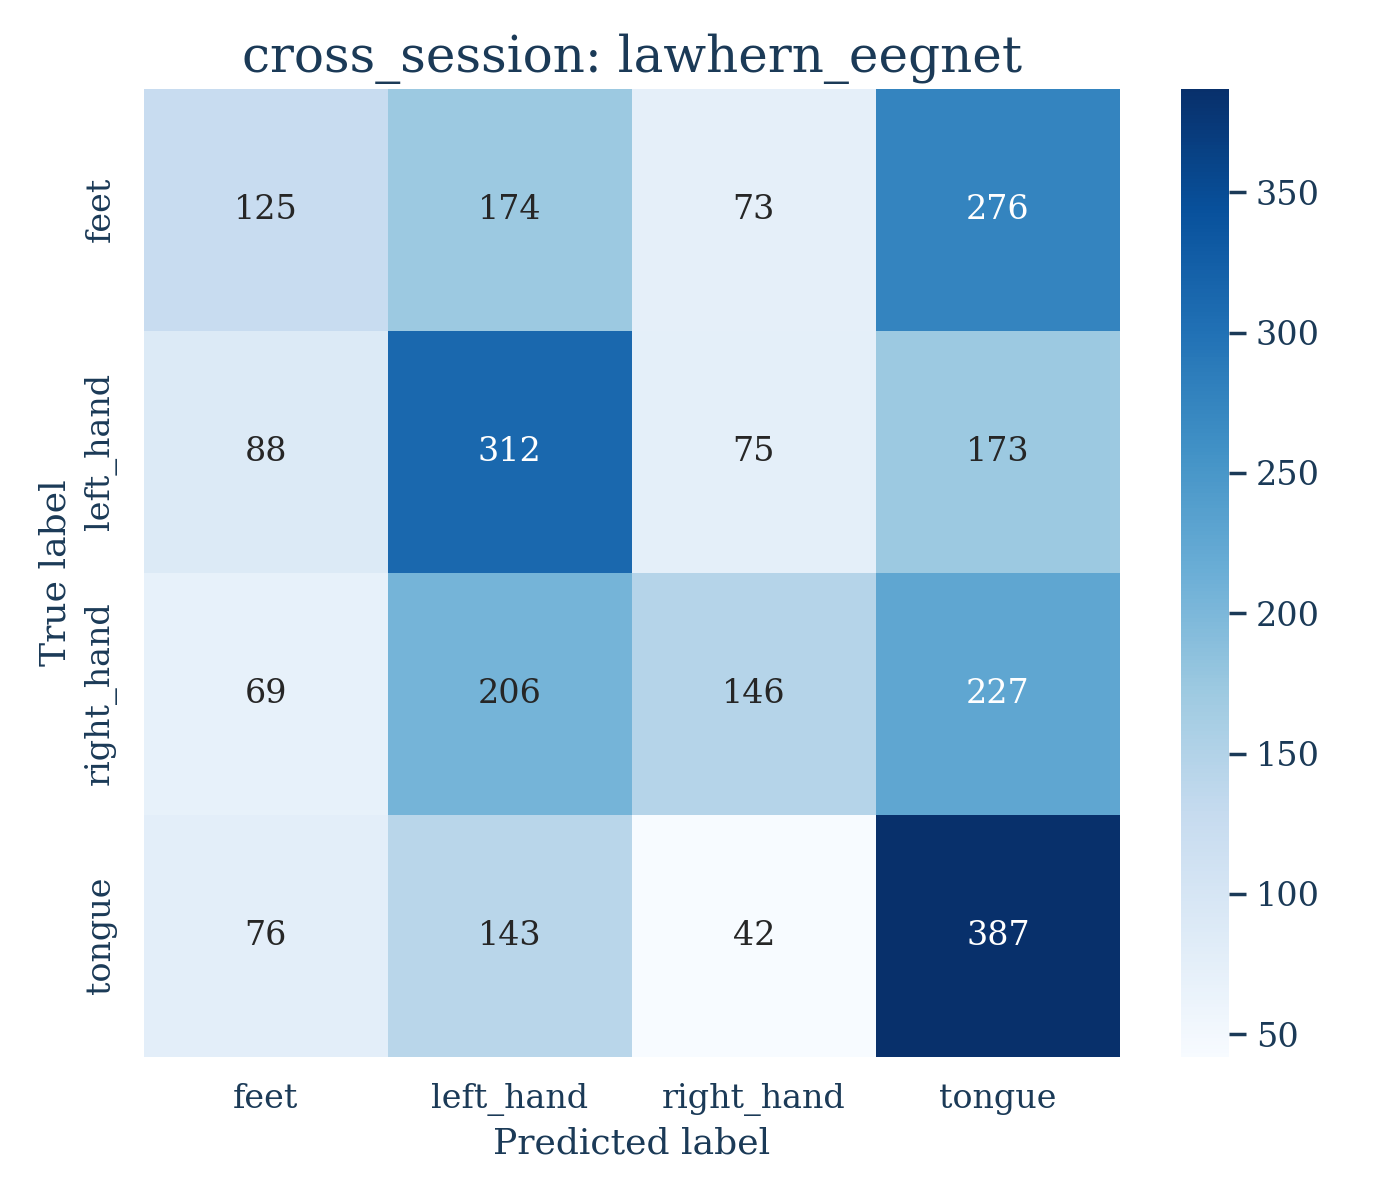

Data behind this chart, as committed beside it:
, feet, left_hand, right_hand, tongue
feet, 125, 174, 73, 276
left_hand, 88, 312, 75, 173
right_hand, 69, 206, 146, 227
tongue, 76, 143, 42, 387
